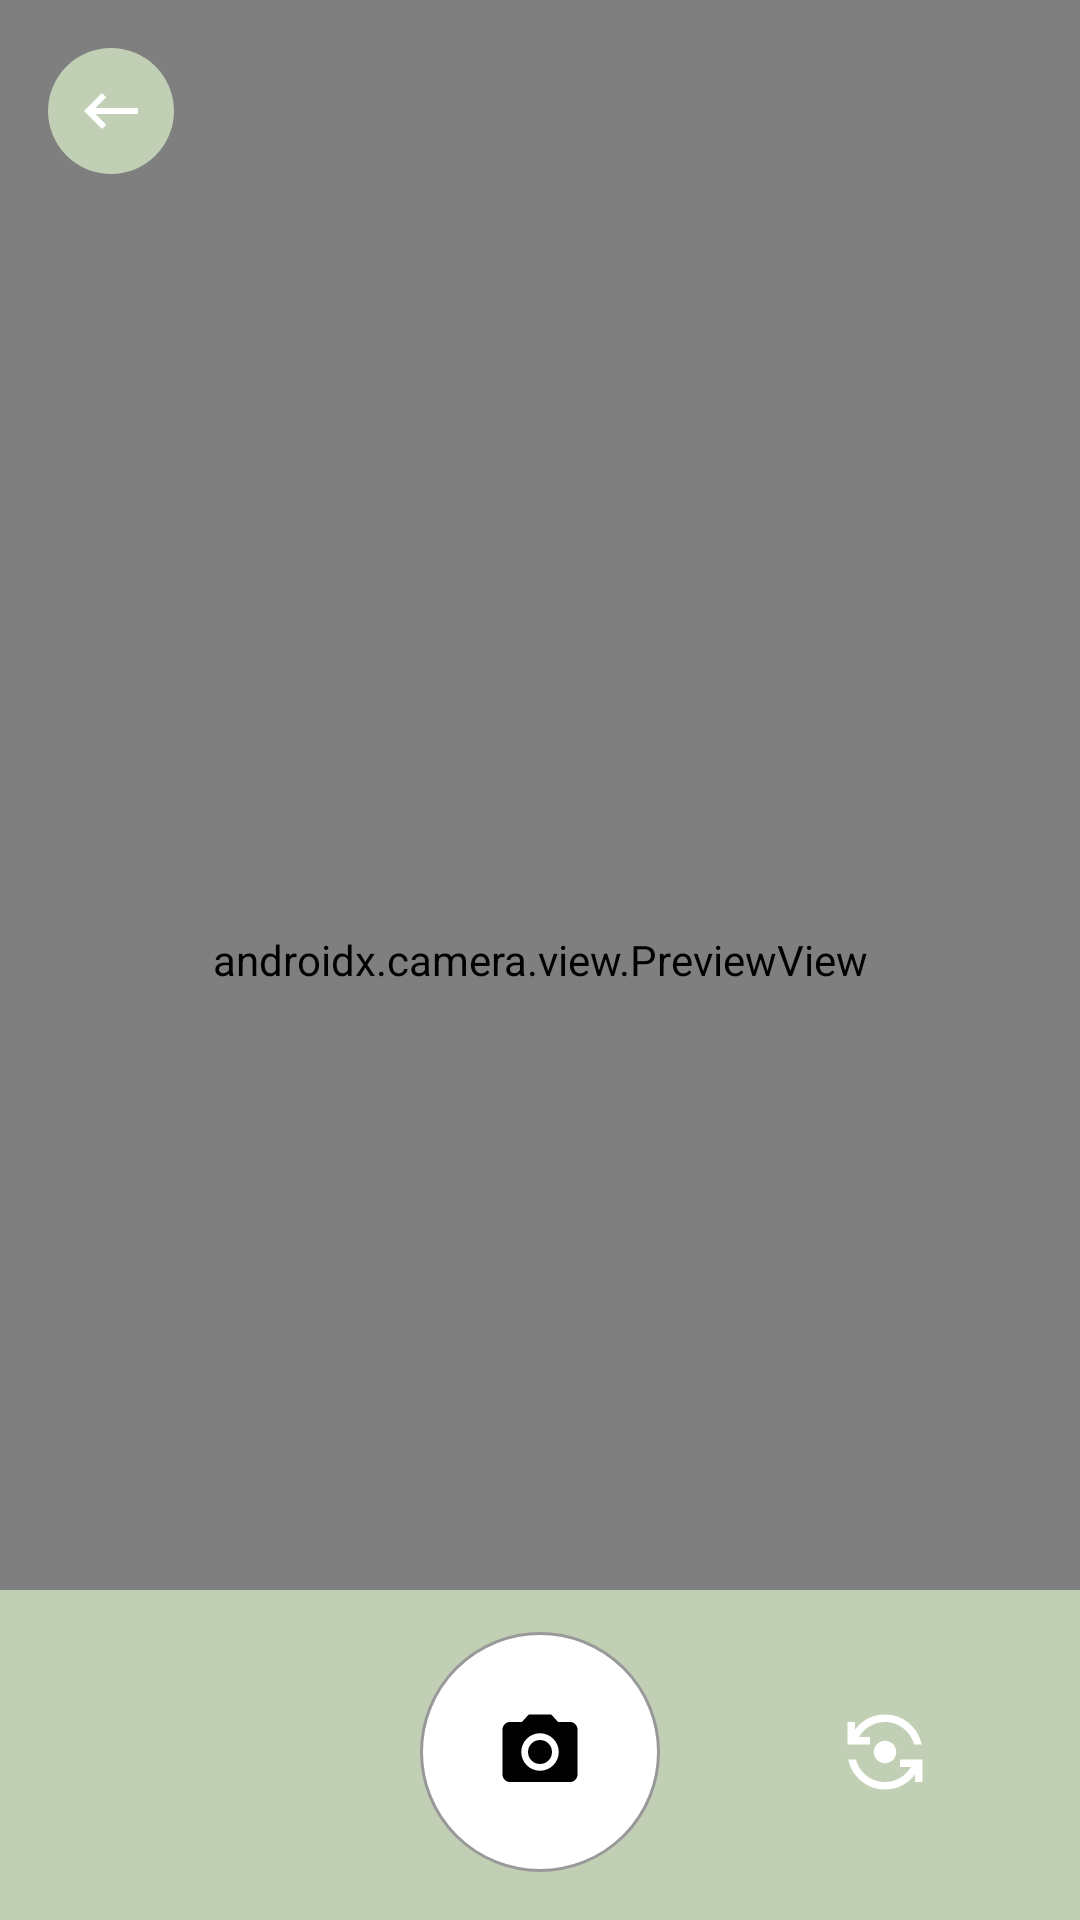

This screen was rendered from an Android layout file. Write that file and the resources it references.
<!-- AndroidManifest.xml: application theme Theme.Skinnie -->
<!-- res/layout/activity_camera.xml -->
<?xml version="1.0" encoding="utf-8"?>
<androidx.constraintlayout.widget.ConstraintLayout xmlns:android="http://schemas.android.com/apk/res/android"
    xmlns:app="http://schemas.android.com/apk/res-auto"
    xmlns:tools="http://schemas.android.com/tools"
    android:layout_width="match_parent"
    android:layout_height="match_parent"
    tools:context=".ui.scan.CameraActivity">


    <androidx.camera.view.PreviewView
        android:id="@+id/viewFinder"
        android:layout_width="match_parent"
        android:layout_height="match_parent"
        app:layout_constraintBottom_toTopOf="@+id/imageView"
        app:layout_constraintEnd_toEndOf="parent"
        app:layout_constraintStart_toStartOf="parent"
        app:layout_constraintTop_toTopOf="parent" />

    <ImageView
        android:id="@+id/icBack"
        android:layout_width="wrap_content"
        android:layout_height="wrap_content"
        android:layout_marginStart="16dp"
        android:layout_marginTop="16dp"
        android:contentDescription="@string/back"
        android:src="@drawable/ic_arrow_back"
        app:layout_constraintStart_toStartOf="parent"
        app:layout_constraintTop_toTopOf="parent" />

    <ImageView
        android:id="@+id/imageView"
        android:layout_width="match_parent"
        android:layout_height="110dp"
        android:background="@color/green"
        android:contentDescription="@string/background"
        app:layout_constraintBottom_toBottomOf="parent"
        app:layout_constraintEnd_toEndOf="parent"
        app:layout_constraintStart_toStartOf="parent" />


    <ImageView
        android:id="@+id/icCamera"
        android:layout_width="wrap_content"
        android:layout_height="wrap_content"
        android:layout_marginBottom="16dp"
        android:contentDescription="@string/capture_image"
        android:src="@drawable/ic_camera"
        app:layout_constraintBottom_toBottomOf="parent"
        app:layout_constraintEnd_toEndOf="parent"
        app:layout_constraintStart_toStartOf="parent" />

    <ImageView
        android:id="@+id/icSwitchCamera"
        android:layout_width="wrap_content"
        android:layout_height="wrap_content"
        android:layout_marginEnd="50dp"
        android:contentDescription="@string/switch_camera"
        android:src="@drawable/ic_flip_camera"
        app:layout_constraintBottom_toBottomOf="@+id/icCamera"
        app:layout_constraintEnd_toEndOf="parent"
        app:layout_constraintTop_toTopOf="@+id/icCamera" />


</androidx.constraintlayout.widget.ConstraintLayout>
<!-- resources referenced by this layout -->
<resources>
  <color name="green">#C1D0B5</color>
  <!-- drawable ic_arrow_back (drawable) -->
  <vector xmlns:android="http://schemas.android.com/apk/res/android"
      android:width="42dp"
      android:height="42dp"
      android:viewportWidth="42"
      android:viewportHeight="42">
    <path
        android:pathData="M21,21m-21,0a21,21 0,1 1,42 0a21,21 0,1 1,-42 0"
        android:fillColor="#C1D0B5"/>
    <group>
      <clip-path
          android:pathData="M9,9h24v24h-24z"/>
      <path
          android:pathData="M30,20H15.83L19.41,16.41L18,15L12,21L18,27L19.41,25.59L15.83,22H30V20Z"
          android:fillColor="#ffffff"/>
    </group>
  </vector>
  <!-- drawable ic_camera (drawable) -->
  <vector xmlns:android="http://schemas.android.com/apk/res/android"
      android:width="80dp"
      android:height="80dp"
      android:viewportWidth="80"
      android:viewportHeight="80">
    <path
        android:strokeWidth="1"
        android:pathData="M40,40m-39.5,0a39.5,39.5 0,1 1,79 0a39.5,39.5 0,1 1,-79 0"
        android:fillColor="#ffffff"
        android:strokeColor="#999999"/>
    <group>
      <clip-path
          android:pathData="M25,25h30v30h-30z"/>
      <path
          android:pathData="M40,44C42.209,44 44,42.209 44,40C44,37.791 42.209,36 40,36C37.791,36 36,37.791 36,40C36,42.209 37.791,44 40,44Z"
          android:fillColor="#000000"/>
      <path
          android:pathData="M36.25,27.5L33.963,30H30C28.625,30 27.5,31.125 27.5,32.5V47.5C27.5,48.875 28.625,50 30,50H50C51.375,50 52.5,48.875 52.5,47.5V32.5C52.5,31.125 51.375,30 50,30H46.037L43.75,27.5H36.25ZM40,46.25C36.55,46.25 33.75,43.45 33.75,40C33.75,36.55 36.55,33.75 40,33.75C43.45,33.75 46.25,36.55 46.25,40C46.25,43.45 43.45,46.25 40,46.25Z"
          android:fillColor="#000000"/>
    </group>
  </vector>
  <!-- drawable ic_flip_camera (drawable) -->
  <vector xmlns:android="http://schemas.android.com/apk/res/android"
      android:width="30dp"
      android:height="30dp"
      android:viewportWidth="30"
      android:viewportHeight="30">
    <group>
      <clip-path
          android:pathData="M0,0h30v30h-30z"/>
      <path
          android:pathData="M11.25,15C11.25,17.075 12.925,18.75 15,18.75C17.075,18.75 18.75,17.075 18.75,15C18.75,12.925 17.075,11.25 15,11.25C12.925,11.25 11.25,12.925 11.25,15Z"
          android:fillColor="#ffffff"/>
      <path
          android:pathData="M10,12.5V10H6.363C8.087,7.012 11.313,5 15,5C19.65,5 23.563,8.2 24.675,12.5H27.25C26.087,6.8 21.05,2.5 15,2.5C10.913,2.5 7.275,4.475 5,7.512V5H2.5V12.5H10Z"
          android:fillColor="#ffffff"/>
      <path
          android:pathData="M20,17.5V20H23.638C21.913,22.987 18.688,25 15,25C10.35,25 6.438,21.8 5.325,17.5H2.75C3.912,23.2 8.95,27.5 15,27.5C19.087,27.5 22.725,25.525 25,22.487V25H27.5V17.5H20Z"
          android:fillColor="#ffffff"/>
    </group>
  </vector>
  <string name="back">Kembali</string>
  <string name="background">background</string>
  <string name="capture_image">Tangkap Gambar</string>
  <string name="switch_camera">Putar Kamera</string>
  <style name="Theme.Skinnie" parent="Theme.MaterialComponents.Light.NoActionBar">
          
          <item name="colorPrimary">@color/brown</item>
          <item name="colorPrimaryVariant">@color/brown</item>
          <item name="colorOnPrimary">@color/white</item>
          
          <item name="colorSecondary">@color/teal_200</item>
          <item name="colorSecondaryVariant">@color/teal_700</item>
          <item name="colorOnSecondary">@color/black</item>
          
          <item name="android:statusBarColor">?attr/colorPrimaryVariant</item>
          
      </style>
  <color name="brown">#8D7B68</color>
  <color name="white">#FFFFFFFF</color>
  <color name="teal_200">#FF03DAC5</color>
  <color name="teal_700">#FF018786</color>
  <color name="black">#FF000000</color>
</resources>
